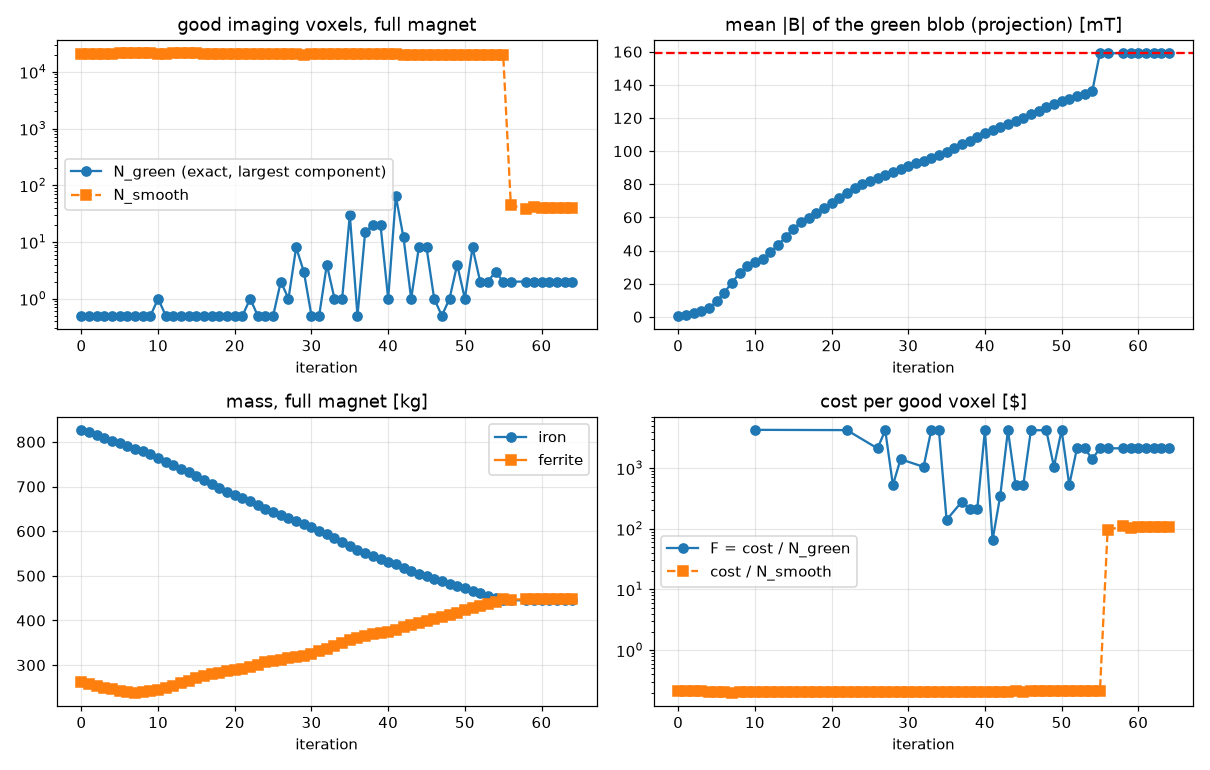

Values plotted in this chart, from the file beside it:
it, F, F_smooth, N_green, N_smooth, blob_mean, cost, cost_fe, cost_f, iron_kg, ferrite_kg, demag_frac, residual, J, kappa, width, moved_fe_kg, moved_f_kg, dt, elapsed_s, solves, tries
0, inf, 0.2129, 0, 20865, 0.0006231, 4443, 1654, 789.2, 826.9, 263.1, 0.1467, 0.000824, -1.411, 0.1, 528.6, 0.0, 0.0, 92.43, 92.48, 2, 0
1, inf, 0.2114, 0, 20900, 0.001371, 4418, 1643, 775.4, 821.3, 258.5, 0.1453, 0.0005156, -1.423, 0.02112, 528.6, 15, 5.724, 41.21, 137.7, 4, 2
2, inf, 0.2101, 0, 20912, 0.0025, 4393, 1631, 762.1, 815.3, 254, 0.1424, 0.0004183, -1.435, 0.02237, 526.1, 15, 5.473, 50.99, 191.7, 6, 4
3, inf, 0.2089, 0, 20902, 0.003641, 4366, 1617, 749.4, 808.4, 249.8, 0.1403, 0.0004016, -1.446, 0.02326, 522.3, 15, 5.384, 45.97, 240.8, 8, 6
4, inf, 0.2075, 0, 20926, 0.005074, 4342, 1605, 737.6, 802.3, 245.9, 0.1384, 0.0004451, -1.458, 0.02425, 518.5, 15, 5.536, 48.49, 292.4, 10, 8
5, inf, 0.2038, 0, 21204, 0.009341, 4322, 1595, 726.2, 797.7, 242.1, 0.1363, 0.0007022, -1.478, 0.02555, 513.8, 15, 5.521, 45.86, 341.5, 12, 10
6, inf, 0.2018, 0, 21305, 0.01448, 4300, 1583, 716.7, 791.4, 238.9, 0.1316, 0.0009163, -1.488, 0.02703, 499.5, 15, 5.77, 53.48, 397.9, 14, 12
7, inf, 0.2001, 0, 21418, 0.02066, 4285, 1570, 715.8, 784.8, 238.6, 0.132, 0.001172, -1.49, 0.0163, 482.4, 15, 4.893, 56.61, 457.4, 16, 14
8, inf, 0.2003, 0, 21345, 0.02617, 4275, 1557, 717.9, 778.7, 239.3, 0.1303, 0.001463, -1.482, 0.01467, 461.8, 15, 5.119, 54.4, 514.8, 18, 16
9, inf, 0.2013, 0, 21202, 0.03045, 4268, 1544, 724.7, 771.9, 241.6, 0.1313, 0.001668, -1.479, 0.00792, 443.5, 15, 4.961, 68.31, 586, 21, 19
10, 4262, 0.2031, 1, 20980, 0.03288, 4262, 1527, 734.7, 763.7, 244.9, 0.1295, 0.001748, -1.464, 0.007128, 429.2, 15, 5.679, 81.16, 669.9, 24, 22
11, inf, 0.2037, 0, 20901, 0.03489, 4258, 1511, 746.3, 755.6, 248.8, 0.1268, 0.001879, -1.457, 0.006415, 421.1, 15, 6.091, 67.25, 740.2, 26, 24
12, inf, 0.2016, 0, 21115, 0.03887, 4256, 1496, 760.7, 747.8, 253.6, 0.1264, 0.002044, -1.46, 0.005774, 414.4, 15, 6.862, 70.21, 813.2, 28, 26
13, inf, 0.2011, 0, 21166, 0.04347, 4257, 1480, 776.9, 740.2, 259, 0.1254, 0.002223, -1.458, 0.005196, 401.1, 15, 7.419, 64.93, 880.6, 30, 28
14, inf, 0.2019, 0, 21097, 0.04788, 4259, 1464, 795.2, 732, 265.1, 0.128, 0.002411, -1.454, 0.004677, 385.8, 15, 8.052, 77.91, 961.7, 32, 30
15, inf, 0.2011, 0, 21172, 0.05313, 4258, 1446, 811.5, 723.1, 270.5, 0.1255, 0.002612, -1.448, 0.007015, 371.1, 15, 7.765, 70.31, 1035, 34, 32
16, inf, 0.2026, 0, 21001, 0.0572, 4255, 1427, 827.6, 713.6, 275.9, 0.1236, 0.00273, -1.436, 0.01052, 353.7, 15, 8.332, 76.5, 1115, 36, 34
17, inf, 0.2045, 0, 20776, 0.05989, 4249, 1409, 839.8, 704.6, 279.9, 0.1234, 0.002799, -1.425, 0.01578, 340.1, 15, 8.325, 64.23, 1183, 38, 36
18, inf, 0.2044, 0, 20758, 0.06282, 4242, 1393, 849.2, 696.4, 283.1, 0.1231, 0.002902, -1.426, 0.02367, 331.2, 15, 9.209, 71.43, 1257, 40, 38
19, inf, 0.2048, 0, 20672, 0.0654, 4234, 1377, 857.1, 688.4, 285.7, 0.1224, 0.002956, -1.429, 0.02744, 321.4, 15, 9.322, 70.42, 1331, 42, 40
20, inf, 0.2042, 0, 20709, 0.06843, 4229, 1362, 866.6, 681.1, 288.9, 0.1228, 0.003012, -1.441, 0.02819, 312.8, 15, 9.69, 57.93, 1392, 44, 42
21, inf, 0.2037, 0, 20743, 0.07196, 4226, 1349, 876.9, 674.3, 292.3, 0.1214, 0.003099, -1.446, 0.02921, 302.7, 14.71, 10, 53.48, 1448, 46, 44
22, 4221, 0.2049, 1, 20599, 0.07478, 4221, 1335, 886, 667.3, 295.3, 0.1237, 0.003128, -1.444, 0.03079, 290.9, 15, 9.823, 63.92, 1515, 48, 46
23, inf, 0.2052, 0, 20570, 0.07748, 4220, 1317, 903.3, 658.5, 301.1, 0.1184, 0.003128, -1.44, 0.01088, 281.6, 15, 8.733, 69.36, 1588, 51, 49
24, inf, 0.2056, 0, 20518, 0.07994, 4219, 1301, 917.6, 650.7, 305.9, 0.1183, 0.003114, -1.439, 0.01633, 272.6, 15, 8.722, 62.43, 1653, 53, 51
25, inf, 0.206, 0, 20462, 0.08212, 4215, 1287, 928.3, 643.5, 309.4, 0.1141, 0.003095, -1.448, 0.02449, 264.4, 15, 8.795, 61.47, 1718, 55, 53
26, 2105, 0.2064, 2, 20395, 0.08394, 4210, 1273, 937, 636.7, 312.3, 0.109, 0.003054, -1.457, 0.03271, 257.1, 15, 9.118, 51.57, 1773, 57, 55
27, 4205, 0.2063, 1, 20381, 0.08574, 4205, 1259, 945.8, 629.4, 315.3, 0.1107, 0.003039, -1.46, 0.03517, 251, 15, 8.837, 63.16, 1839, 59, 57
28, 524.9, 0.2059, 8, 20391, 0.08769, 4199, 1244, 955, 622.2, 318.3, 0.1091, 0.003042, -1.461, 0.03619, 245, 15, 8.85, 61.95, 1904, 61, 59
29, 1397, 0.2072, 3, 20230, 0.08894, 4192, 1234, 958.4, 616.9, 319.5, 0.1065, 0.003044, -1.442, 0.02183, 238.5, 9.433, 4.537, 107.5, 2015, 68, 62
30, inf, 0.2061, 0, 20339, 0.09074, 4192, 1219, 973.1, 609.6, 324.4, 0.1086, 0.003039, -1.443, 0.01179, 234.4, 12.49, 7.028, 130.2, 2148, 79, 66
31, inf, 0.206, 0, 20360, 0.09262, 4194, 1202, 992.7, 600.8, 330.9, 0.1056, 0.003007, -1.435, 0.01769, 228.4, 15, 9.861, 47.16, 2199, 81, 68
32, 1048, 0.2067, 4, 20281, 0.0941, 4193, 1185, 1008, 592.7, 335.9, 0.1102, 0.002957, -1.432, 0.02653, 222.1, 14.54, 10, 67.14, 2269, 83, 70
33, 4198, 0.2067, 1, 20306, 0.09567, 4198, 1168, 1030, 584, 343.4, 0.1138, 0.002915, -1.418, 0.006663, 217.2, 13.45, 10, 191.4, 2463, 92, 75
34, 4202, 0.2063, 1, 20366, 0.0975, 4202, 1150, 1052, 575, 350.5, 0.1123, 0.002883, -1.417, 0.009995, 212, 13.73, 10, 58.41, 2525, 94, 77
35, 140.1, 0.2055, 30, 20455, 0.09973, 4203, 1133, 1070, 566.7, 356.6, 0.1104, 0.00286, -1.406, 0.01499, 205.8, 13.02, 10, 58.64, 2587, 96, 79
36, inf, 0.2054, 0, 20453, 0.1019, 4201, 1118, 1084, 558.9, 361.2, 0.114, 0.002833, -1.39, 0.02249, 198.4, 12.73, 10, 57.56, 2648, 98, 81
37, 279.9, 0.2052, 15, 20461, 0.1042, 4198, 1103, 1095, 551.7, 365, 0.1126, 0.002812, -1.376, 0.02611, 191, 12.3, 10, 53.38, 2705, 100, 83
38, 209.8, 0.2058, 20, 20384, 0.1062, 4195, 1090, 1106, 544.8, 368.6, 0.1128, 0.002783, -1.358, 0.02607, 183.5, 11.88, 10, 51.11, 2759, 102, 85
39, 209.6, 0.2051, 20, 20434, 0.1084, 4192, 1077, 1115, 538.3, 371.7, 0.111, 0.002766, -1.353, 0.02565, 176.9, 11.88, 10, 45.99, 2809, 104, 87
40, 4189, 0.2048, 1, 20454, 0.1108, 4189, 1064, 1125, 532, 375, 0.1104, 0.002755, -1.356, 0.02542, 169.5, 11.96, 10, 53.72, 2866, 106, 89
41, 65.43, 0.2065, 64, 20281, 0.1127, 4187, 1051, 1136, 525.5, 378.8, 0.1118, 0.00273, -1.374, 0.02652, 161.6, 12.04, 10, 47.1, 2917, 108, 91
42, 349.2, 0.2072, 12, 20222, 0.1145, 4191, 1036, 1155, 517.8, 385.1, 0.1104, 0.002703, -1.371, 0.01654, 155.3, 12.82, 10, 50.58, 2970, 110, 93
43, 4192, 0.2074, 1, 20217, 0.1164, 4192, 1023, 1169, 511.4, 389.8, 0.1095, 0.002685, -1.366, 0.0248, 149.3, 12.17, 10, 49.77, 3023, 112, 95
44, 524.1, 0.208, 8, 20154, 0.1182, 4193, 1010, 1183, 505.1, 394.3, 0.1072, 0.002664, -1.362, 0.02692, 143, 11.94, 10, 45.02, 3072, 114, 97
45, 524.3, 0.2078, 8, 20185, 0.1201, 4194, 997.3, 1197, 498.7, 399, 0.1022, 0.002646, -1.37, 0.02786, 137, 12.1, 10, 54.8, 3130, 116, 99
46, 4196, 0.2079, 1, 20180, 0.1222, 4196, 985.5, 1211, 492.8, 403.6, 0.09858, 0.002628, -1.38, 0.02922, 130.5, 12.17, 10, 56.23, 3190, 118, 101
47, inf, 0.2083, 0, 20163, 0.1242, 4200, 974.5, 1225, 487.3, 408.3, 0.09604, 0.0026, -1.385, 0.0302, 123.7, 12.25, 10, 54.52, 3248, 120, 103
48, 4203, 0.208, 1, 20212, 0.1264, 4203, 964.5, 1239, 482.2, 412.9, 0.09262, 0.002565, -1.386, 0.03161, 116.9, 12.44, 10, 54.21, 3306, 122, 105
49, 1052, 0.2085, 4, 20179, 0.1284, 4207, 954.2, 1253, 477.1, 417.6, 0.09199, 0.002525, -1.379, 0.03259, 109.6, 12.45, 10, 58.38, 3368, 124, 107
50, 4211, 0.2106, 1, 19997, 0.1301, 4211, 943.5, 1267, 471.7, 422.4, 0.09051, 0.002485, -1.363, 0.0332, 102.8, 12.69, 10, 57.45, 3429, 126, 109
51, 526.8, 0.2118, 8, 19897, 0.1315, 4215, 932.3, 1282, 466.2, 427.4, 0.08621, 0.002454, -1.35, 0.03494, 97.3, 12.79, 10, 46.06, 3478, 128, 111
52, 2109, 0.2117, 2, 19924, 0.1331, 4218, 921.5, 1297, 460.7, 432.3, 0.08297, 0.002427, -1.346, 0.03539, 92.45, 12.75, 10, 59.28, 3541, 130, 113
53, 2111, 0.2117, 2, 19943, 0.1347, 4223, 911, 1311, 455.5, 437.2, 0.07825, 0.002405, -1.342, 0.03543, 87.38, 12.53, 10, 60.66, 3606, 132, 115
54, 1409, 0.2125, 3, 19892, 0.1362, 4227, 900.7, 1326, 450.3, 442, 0.07672, 0.002388, -1.339, 0.03595, 82.12, 12.58, 10, 54.73, 3663, 134, 117
55, 2116, 0.2124, 2, 19928, 0.1592, 4232, 890.2, 1342, 445.1, 447.3, 0.07574, 9.773964097112287e-05, -1.348, 0.03663, 76.99, 12.68, 10, 48.13, 3714, 136, 119
56, 2116, 96.02, 2, 44.07, 0.1591, 4231, 890.6, 1341, 445.3, 446.9, 0.07568, 9.763871258267054e-05, 4.765, 0.009819, 0.1868, 0.567, 0.6403, 74.5, 3792, 148, 123
58, 2116, 109, 2, 38.81, 0.1591, 4232, 890.2, 1342, 445.1, 447.3, 0.07576, 9.761967448487785e-05, 4.893, 0.0006566, 0.377, 0.4719, 0.4322, 170.9, 4084, 205, 142
59, 2116, 101.2, 2, 41.81, 0.1591, 4232, 890.3, 1341, 445.2, 447.2, 0.07591, 9.759323159877487e-05, 4.818, 0.0009848, 0.23, 0.1625, 0.1804, 52.23, 4140, 211, 144
60, 2116, 107.1, 2, 39.5, 0.1591, 4232, 890.4, 1341, 445.2, 447.1, 0.07553, 9.750711124528744e-05, 4.874, 0.001477, 0.3098, 0.1844, 0.2101, 51.2, 4195, 217, 146
... 4 more rows
